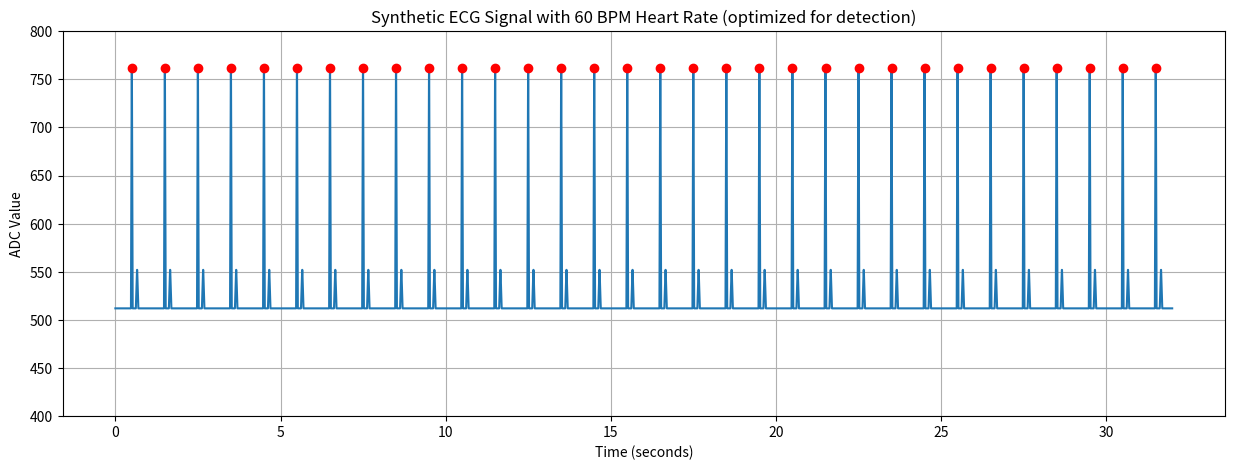

This figure's Python source:
import pandas as pd
import numpy as np
import matplotlib.pyplot as plt

# Create a synthetic ECG signal with very prominent, easy-to-detect peaks
# This will have a known, fixed heart rate of 60 BPM

# Constants
SAMPLE_RATE = 250  # Hz (samples per second)
DURATION = 32  # seconds
HEART_RATE = 60  # beats per minute
BASELINE = 512  # Baseline ADC value (mid-range of Arduino's 0-1023 ADC)
PEAK_HEIGHT = 250  # Peak height in ADC units above baseline (VERY prominent)

# Calculate total sample count and time array
sample_count = int(SAMPLE_RATE * DURATION)
time_ms = np.arange(sample_count) * (1000 / SAMPLE_RATE)  # in milliseconds

# Create an array with the baseline value
ecg_values = np.ones(sample_count) * BASELINE

# Calculate the interval between heartbeats in samples
beat_interval_ms = 60000 / HEART_RATE  # in milliseconds
beat_interval_samples = int(beat_interval_ms * SAMPLE_RATE / 1000)

# First peak will be positioned after some initial delay
initial_delay = int(SAMPLE_RATE * 0.5)  # 0.5 seconds initial delay

# Add peaks at regular intervals with a known heart rate
for i in range(int(DURATION * HEART_RATE / 60)):
    peak_index = initial_delay + i * beat_interval_samples
    if peak_index >= sample_count:
        break
        
    # Create a very simple spike pattern - just the R peak with minimal other features
    # This maximizes the chance of correct detection
    
    # R wave (large positive spike)
    r_up_start = max(0, peak_index - 7)
    r_peak = peak_index
    r_down_end = min(sample_count, peak_index + 7)
    
    # R wave upstroke
    if r_peak > r_up_start and r_peak < sample_count:
        r_up_range = r_peak - r_up_start
        if r_up_range > 0:
            r_up_values = np.linspace(BASELINE, BASELINE + PEAK_HEIGHT, r_up_range)
            ecg_values[r_up_start:r_peak] = r_up_values
    
    # R wave downstroke
    if r_down_end > r_peak and r_peak < sample_count:
        r_down_range = r_down_end - r_peak
        if r_down_range > 0:
            r_down_values = np.linspace(BASELINE + PEAK_HEIGHT, BASELINE, r_down_range)
            ecg_values[r_peak:r_down_end] = r_down_values
    
    # Add a small T wave - just enough to look realistic but not confuse detection
    t_start = min(sample_count - 1, peak_index + 30)
    t_peak = min(sample_count - 1, peak_index + 40)
    t_end = min(sample_count - 1, peak_index + 50)
    
    # T wave upstroke
    if t_peak > t_start:
        t_up_range = t_peak - t_start
        if t_up_range > 0:
            t_up_values = np.linspace(BASELINE, BASELINE + 40, t_up_range)
            ecg_values[t_start:t_peak] = t_up_values
    
    # T wave downstroke
    if t_end > t_peak:
        t_down_range = t_end - t_peak
        if t_down_range > 0:
            t_down_values = np.linspace(BASELINE + 40, BASELINE, t_down_range)
            ecg_values[t_peak:t_end] = t_down_values

# Create DataFrame for the synthetic data
synthetic_data = pd.DataFrame({
    'time': time_ms,
    'value': ecg_values
})

# Save to CSV
synthetic_data.to_csv('sample_ecg_final.csv', index=False)
print(f"Created synthetic ECG with:")
print(f"- Heart rate: {HEART_RATE} BPM")
print(f"- Duration: {DURATION} seconds")
print(f"- Sample rate: {SAMPLE_RATE} Hz")
print(f"- Total samples: {sample_count}")
print(f"- Baseline: {BASELINE} ADC units")
print(f"- Peak height: {BASELINE + PEAK_HEIGHT} ADC units (very prominent for detection)")
print(f"Saved to sample_ecg_final.csv")

# Plot the synthetic ECG
plt.figure(figsize=(15, 5))
plt.plot(time_ms/1000, ecg_values)  # Convert to seconds for x-axis
plt.title(f'Synthetic ECG Signal with {HEART_RATE} BPM Heart Rate (optimized for detection)')
plt.xlabel('Time (seconds)')
plt.ylabel('ADC Value')
plt.ylim(400, 800)  # Match the application's display range, expanded for taller peaks
plt.grid(True)

# Mark the peaks for clarity
peaks = [initial_delay + i * beat_interval_samples for i in range(int(DURATION * HEART_RATE / 60)) 
         if initial_delay + i * beat_interval_samples < sample_count]
plt.plot([time_ms[p]/1000 for p in peaks], [ecg_values[p] for p in peaks], 'ro')

plt.savefig('synthetic_ecg_final.png')
print("Plot saved to synthetic_ecg_final.png") 